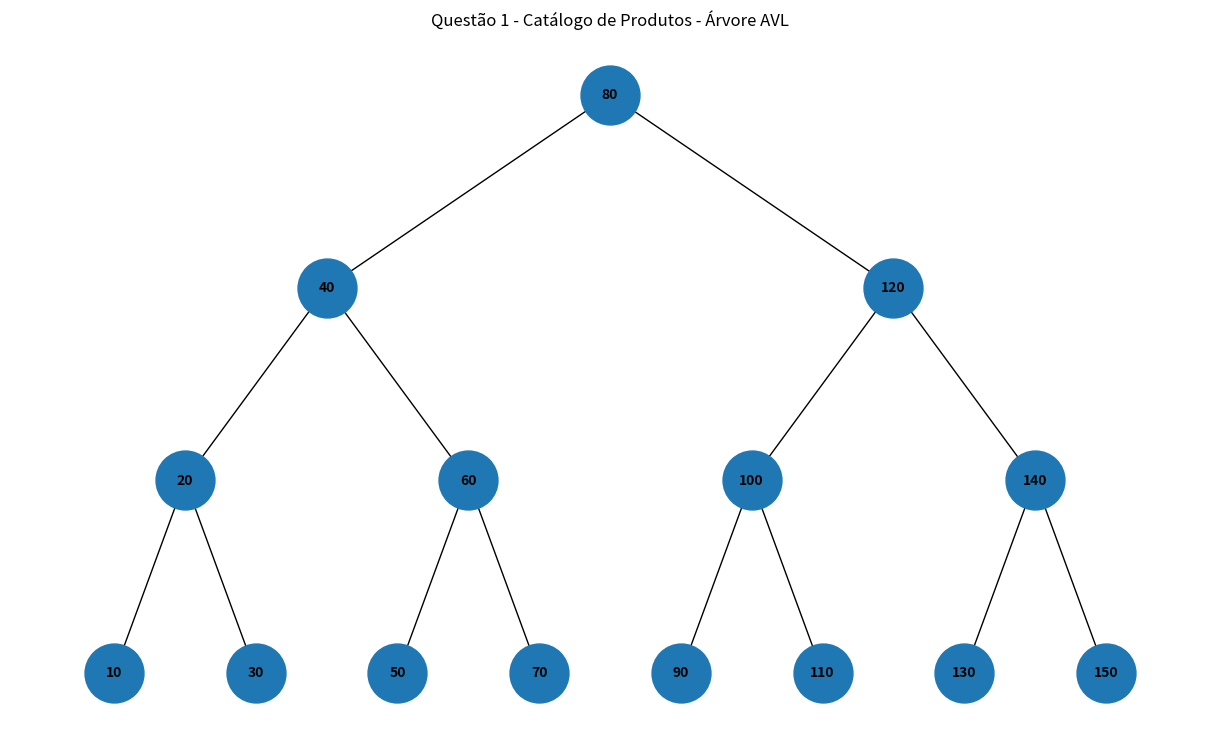

Here is the Python script that generated this plot:
import networkx as nx
import matplotlib.pyplot as plt


class No:
    def __init__(self, valor):
        self.valor = valor
        self.esquerda = None
        self.direita = None
        self.altura = 1


class AVL:
    def altura(self, no):
        if no is None:
            return 0
        return no.altura

    def atualizar_altura(self, no):
        no.altura = 1 + max(
            self.altura(no.esquerda),
            self.altura(no.direita)
        )

    def rotacao_direita(self, y):
        x = y.esquerda
        t2 = x.direita

        x.direita = y
        y.esquerda = t2

        self.atualizar_altura(y)
        self.atualizar_altura(x)

        return x

    def rotacao_esquerda(self, x):
        y = x.direita
        t2 = y.esquerda

        y.esquerda = x
        x.direita = t2

        self.atualizar_altura(x)
        self.atualizar_altura(y)

        return y

    def inserir(self, raiz, valor):
        if raiz is None:
            return No(valor)

        if valor < raiz.valor:
            raiz.esquerda = self.inserir(raiz.esquerda, valor)

        elif valor > raiz.valor:
            raiz.direita = self.inserir(raiz.direita, valor)

        else:
            return raiz

        self.atualizar_altura(raiz)

        balanceamento = (
            self.altura(raiz.esquerda)
            - self.altura(raiz.direita)
        )

        # Caso esquerda-esquerda
        if balanceamento > 1 and valor < raiz.esquerda.valor:
            return self.rotacao_direita(raiz)

        # Caso direita-direita
        if balanceamento < -1 and valor > raiz.direita.valor:
            return self.rotacao_esquerda(raiz)

        # Caso esquerda-direita
        if balanceamento > 1 and valor > raiz.esquerda.valor:
            raiz.esquerda = self.rotacao_esquerda(raiz.esquerda)
            return self.rotacao_direita(raiz)

        # Caso direita-esquerda
        if balanceamento < -1 and valor < raiz.direita.valor:
            raiz.direita = self.rotacao_direita(raiz.direita)
            return self.rotacao_esquerda(raiz)

        return raiz


def montar_grafo(no, grafo, pos, x=0, y=0, distancia=8):

    if no is None:
        return

    grafo.add_node(no.valor)
    pos[no.valor] = (x, y)

    if no.esquerda is not None:
        grafo.add_edge(no.valor, no.esquerda.valor)

        montar_grafo(
            no.esquerda,
            grafo,
            pos,
            x - distancia,
            y - 1,
            distancia / 2
        )

    if no.direita is not None:
        grafo.add_edge(no.valor, no.direita.valor)

        montar_grafo(
            no.direita,
            grafo,
            pos,
            x + distancia,
            y - 1,
            distancia / 2
        )


# Questão 1
valores = [
    10, 20, 30, 40, 50,
    60, 70, 80, 90, 100,
    110, 120, 130, 140, 150
]

arvore = AVL()
raiz = None

for valor in valores:
    raiz = arvore.inserir(raiz, valor)


grafo = nx.DiGraph()
pos = {}

montar_grafo(
    raiz,
    grafo,
    pos
)


plt.figure(figsize=(12, 7))

nx.draw(
    grafo,
    pos,
    with_labels=True,
    node_size=1800,
    font_size=10,
    font_weight="bold",
    arrows=False
)

plt.title(
    "Questão 1 - Catálogo de Produtos - Árvore AVL"
)

plt.show()
